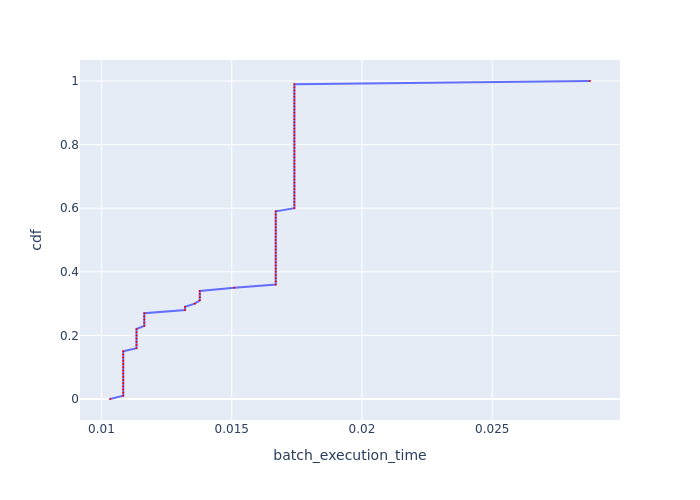

Data behind this chart, as committed beside it:
, cdf, batch_execution_time
0, 0.0, 0.01033
1, 0.01, 0.01083
2, 0.02, 0.01083
3, 0.03, 0.01083
4, 0.04, 0.01083
5, 0.05, 0.01083
6, 0.06, 0.01083
7, 0.07, 0.01083
8, 0.08, 0.01083
9, 0.09, 0.01083
10, 0.1, 0.01083
11, 0.11, 0.01083
12, 0.12, 0.01083
13, 0.13, 0.01083
14, 0.14, 0.01083
15, 0.15, 0.01083
16, 0.16, 0.01134
17, 0.17, 0.01134
18, 0.18, 0.01134
19, 0.19, 0.01134
20, 0.2, 0.01134
21, 0.21, 0.01134
22, 0.22, 0.01134
23, 0.23, 0.01164
24, 0.24, 0.01164
25, 0.25, 0.01164
26, 0.26, 0.01164
27, 0.27, 0.01164
28, 0.28, 0.01321
29, 0.29, 0.01321
30, 0.3, 0.01358
31, 0.31, 0.01377
32, 0.32, 0.01377
33, 0.33, 0.01377
34, 0.34, 0.01377
35, 0.35, 0.0151
36, 0.36, 0.01669
37, 0.37, 0.01669
38, 0.38, 0.01669
39, 0.39, 0.01669
40, 0.4, 0.01669
41, 0.41, 0.01669
42, 0.42, 0.01669
43, 0.43, 0.01669
44, 0.44, 0.01669
45, 0.45, 0.01669
46, 0.46, 0.01669
47, 0.47, 0.01669
48, 0.48, 0.01669
49, 0.49, 0.01669
50, 0.5, 0.01669
51, 0.51, 0.01669
52, 0.52, 0.01669
53, 0.53, 0.01669
54, 0.54, 0.01669
55, 0.55, 0.01669
56, 0.56, 0.01669
57, 0.57, 0.01669
58, 0.58, 0.01669
59, 0.59, 0.01669
... 41 more rows
